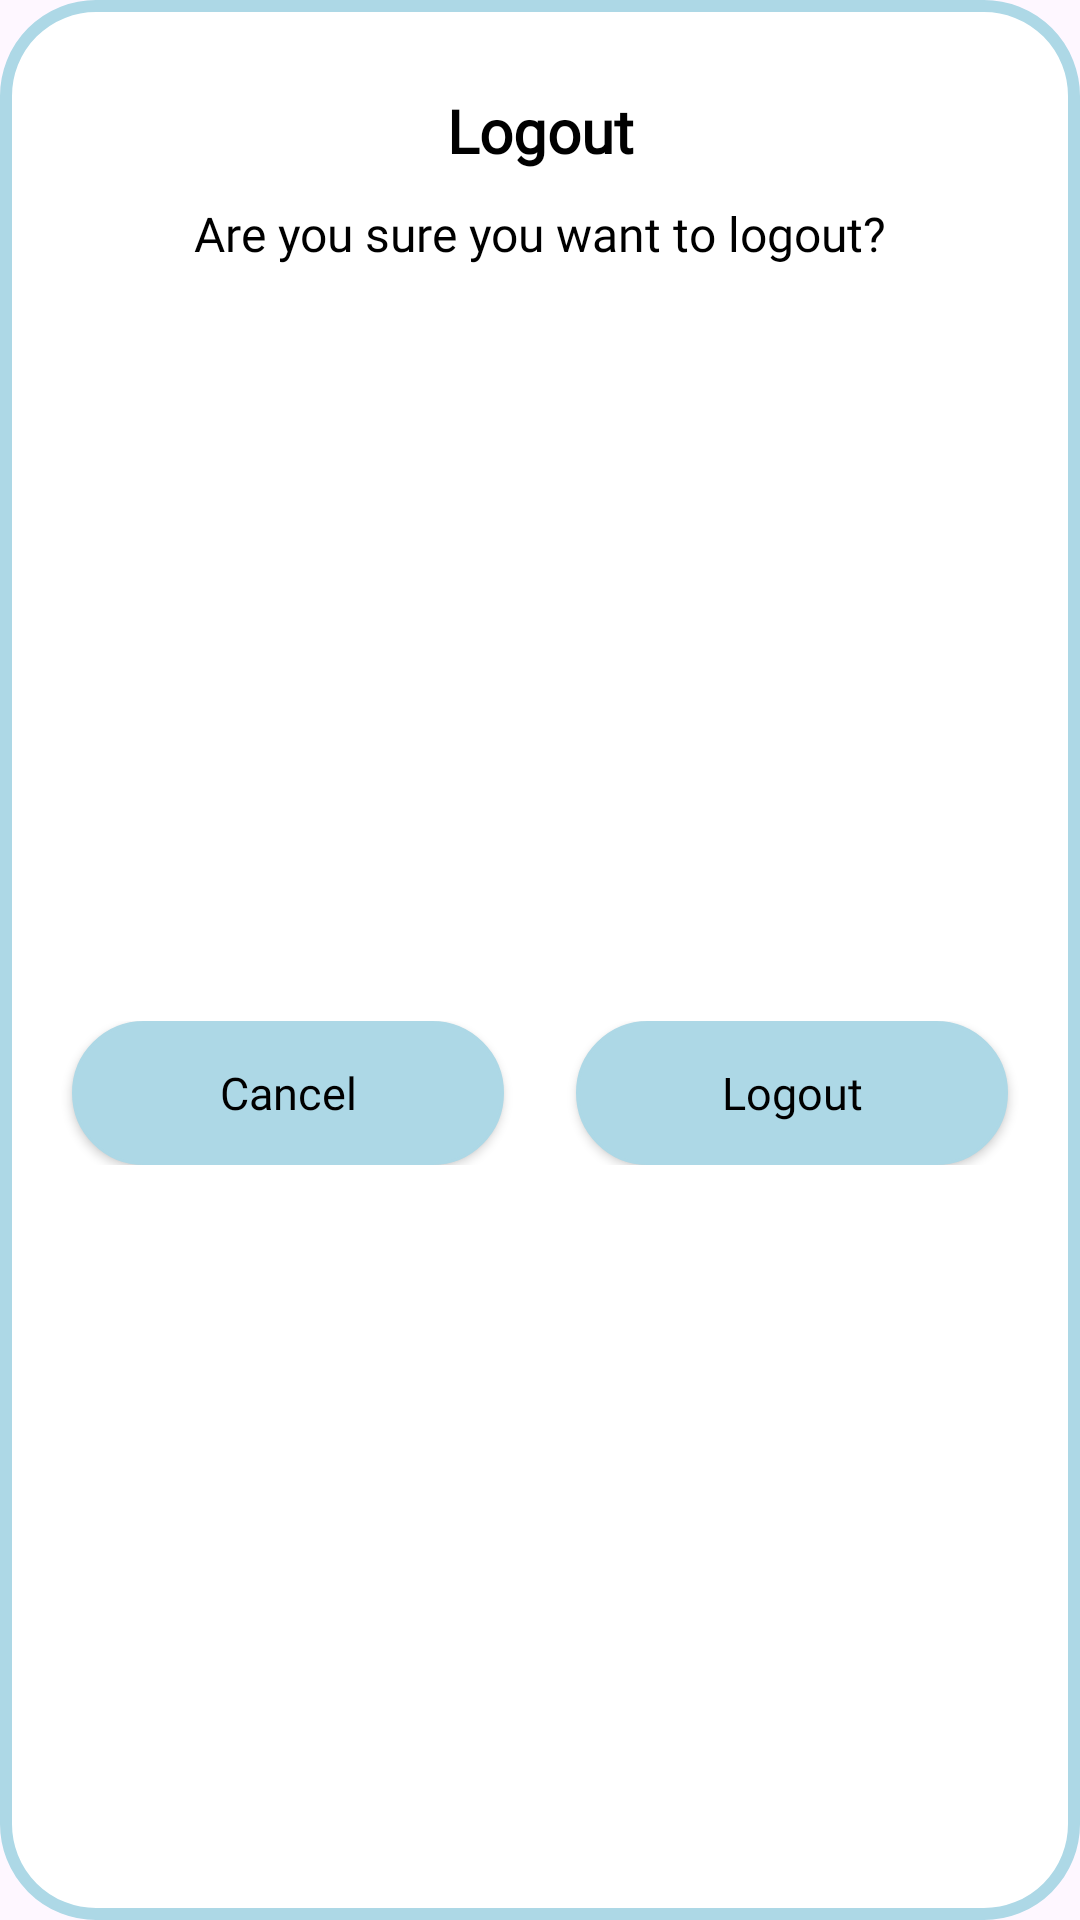

Write the Android layout XML for this screen, with the resource values it uses.
<!-- AndroidManifest.xml: application theme Theme.QuoteCrate -->
<!-- res/layout/logout_dialog.xml -->
<?xml version="1.0" encoding="utf-8"?>
<androidx.constraintlayout.widget.ConstraintLayout xmlns:android="http://schemas.android.com/apk/res/android"
    xmlns:app="http://schemas.android.com/apk/res-auto"
    android:layout_width="wrap_content"
    android:layout_height="wrap_content"
    android:background="@drawable/dialog_background"
    android:padding="20dp">

    <androidx.appcompat.widget.AppCompatTextView
        android:id="@+id/logoutTitleTV"
        android:layout_width="wrap_content"
        android:layout_height="wrap_content"
        android:layout_marginTop="10dp"
        android:fontFamily="@font/acme"
        android:text="@string/logout"
        android:textColor="@color/black"
        android:textSize="20sp"
        android:textStyle="bold"
        app:layout_constraintEnd_toEndOf="parent"
        app:layout_constraintStart_toStartOf="parent"
        app:layout_constraintTop_toTopOf="parent" />

    <androidx.appcompat.widget.AppCompatTextView
        android:id="@+id/logoutMessageTV"
        android:layout_width="wrap_content"
        android:layout_height="wrap_content"
        android:layout_marginTop="10dp"
        android:fontFamily="@font/acme"
        android:text="@string/logout_message"
        android:textColor="@color/black"
        android:textSize="16sp"
        app:layout_constraintEnd_toEndOf="parent"
        app:layout_constraintStart_toStartOf="parent"
        app:layout_constraintTop_toBottomOf="@id/logoutTitleTV" />

    <androidx.constraintlayout.widget.ConstraintLayout
        android:id="@+id/buttonLayout"
        android:layout_width="0dp"
        android:layout_height="wrap_content"
        android:layout_marginTop="20dp"
        app:layout_constraintBottom_toBottomOf="parent"
        app:layout_constraintEnd_toEndOf="parent"
        app:layout_constraintStart_toStartOf="parent"
        app:layout_constraintTop_toBottomOf="@id/logoutMessageTV">

        <androidx.appcompat.widget.AppCompatButton
            android:id="@+id/cancelButton"
            android:layout_width="0dp"
            android:layout_height="wrap_content"
            android:layout_marginEnd="10dp"
            android:background="@drawable/rounded_button"
            android:backgroundTint="@color/light_blue"
            android:fontFamily="@font/acme"
            android:padding="5dp"
            android:text="@string/cancel"
            android:textAllCaps="false"
            android:textColor="@color/black"
            android:textSize="15sp"
            app:layout_constraintBottom_toBottomOf="parent"
            app:layout_constraintEnd_toStartOf="@id/logoutButton"
            app:layout_constraintStart_toStartOf="parent"
            app:layout_constraintWidth_percent="0.45" />

        <androidx.appcompat.widget.AppCompatButton
            android:id="@+id/logoutButton"
            android:layout_width="0dp"
            android:layout_height="wrap_content"
            android:layout_marginStart="10dp"
            android:background="@drawable/rounded_button"
            android:backgroundTint="@color/light_blue"
            android:fontFamily="@font/acme"
            android:padding="5dp"
            android:text="@string/logout"
            android:textAllCaps="false"
            android:textColor="@color/black"
            android:textSize="15sp"
            app:layout_constraintBottom_toBottomOf="parent"
            app:layout_constraintEnd_toEndOf="parent"
            app:layout_constraintStart_toEndOf="@id/cancelButton"
            app:layout_constraintWidth_percent="0.45" />

    </androidx.constraintlayout.widget.ConstraintLayout>

</androidx.constraintlayout.widget.ConstraintLayout>
<!-- resources referenced by this layout -->
<resources>
  <color name="black">#FF000000</color>
  <color name="light_blue">#ADD8E6</color>
  <!-- drawable dialog_background (drawable) -->
  <shape xmlns:android="http://schemas.android.com/apk/res/android"
      android:shape="rectangle">
      <corners android:radius="30dp" />
      <solid android:color="@color/white" />
      <stroke
          android:width="4dp"
          android:color="@color/light_blue" />
  </shape>
  <!-- drawable rounded_button (drawable) -->
  <shape xmlns:android="http://schemas.android.com/apk/res/android">
      <corners android:radius="30dp" />
      <solid android:color="@color/lavender" />
      <stroke
          android:width="1dp"
          android:color="@color/light_blue" />
  </shape>
  <string name="cancel">Cancel</string>
  <string name="logout">Logout</string>
  <string name="logout_message">Are you sure you want to logout?</string>
  <style name="Theme.QuoteCrate" parent="Base.Theme.QuoteCrate" />
  <color name="white">#FFFFFFFF</color>
  <color name="lavender">#8692f7</color>
  <style name="Base.Theme.QuoteCrate" parent="Theme.Material3.DayNight.NoActionBar">
          
          
      </style>
</resources>
